The GitHub repository Portant346/maze_solver_model_comparison contains a labelled image folder "dataset_unificado" with 9 categories: arrow left, arrow right, arrow up, cross, free path, goal, wall, wall left, wall right. Examples follow, each with its label.

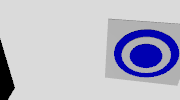
Label: goal

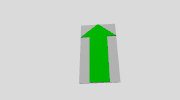
Label: arrow up

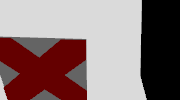
Label: cross

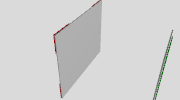
Label: free path

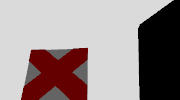
Label: cross

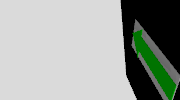
Label: arrow left
